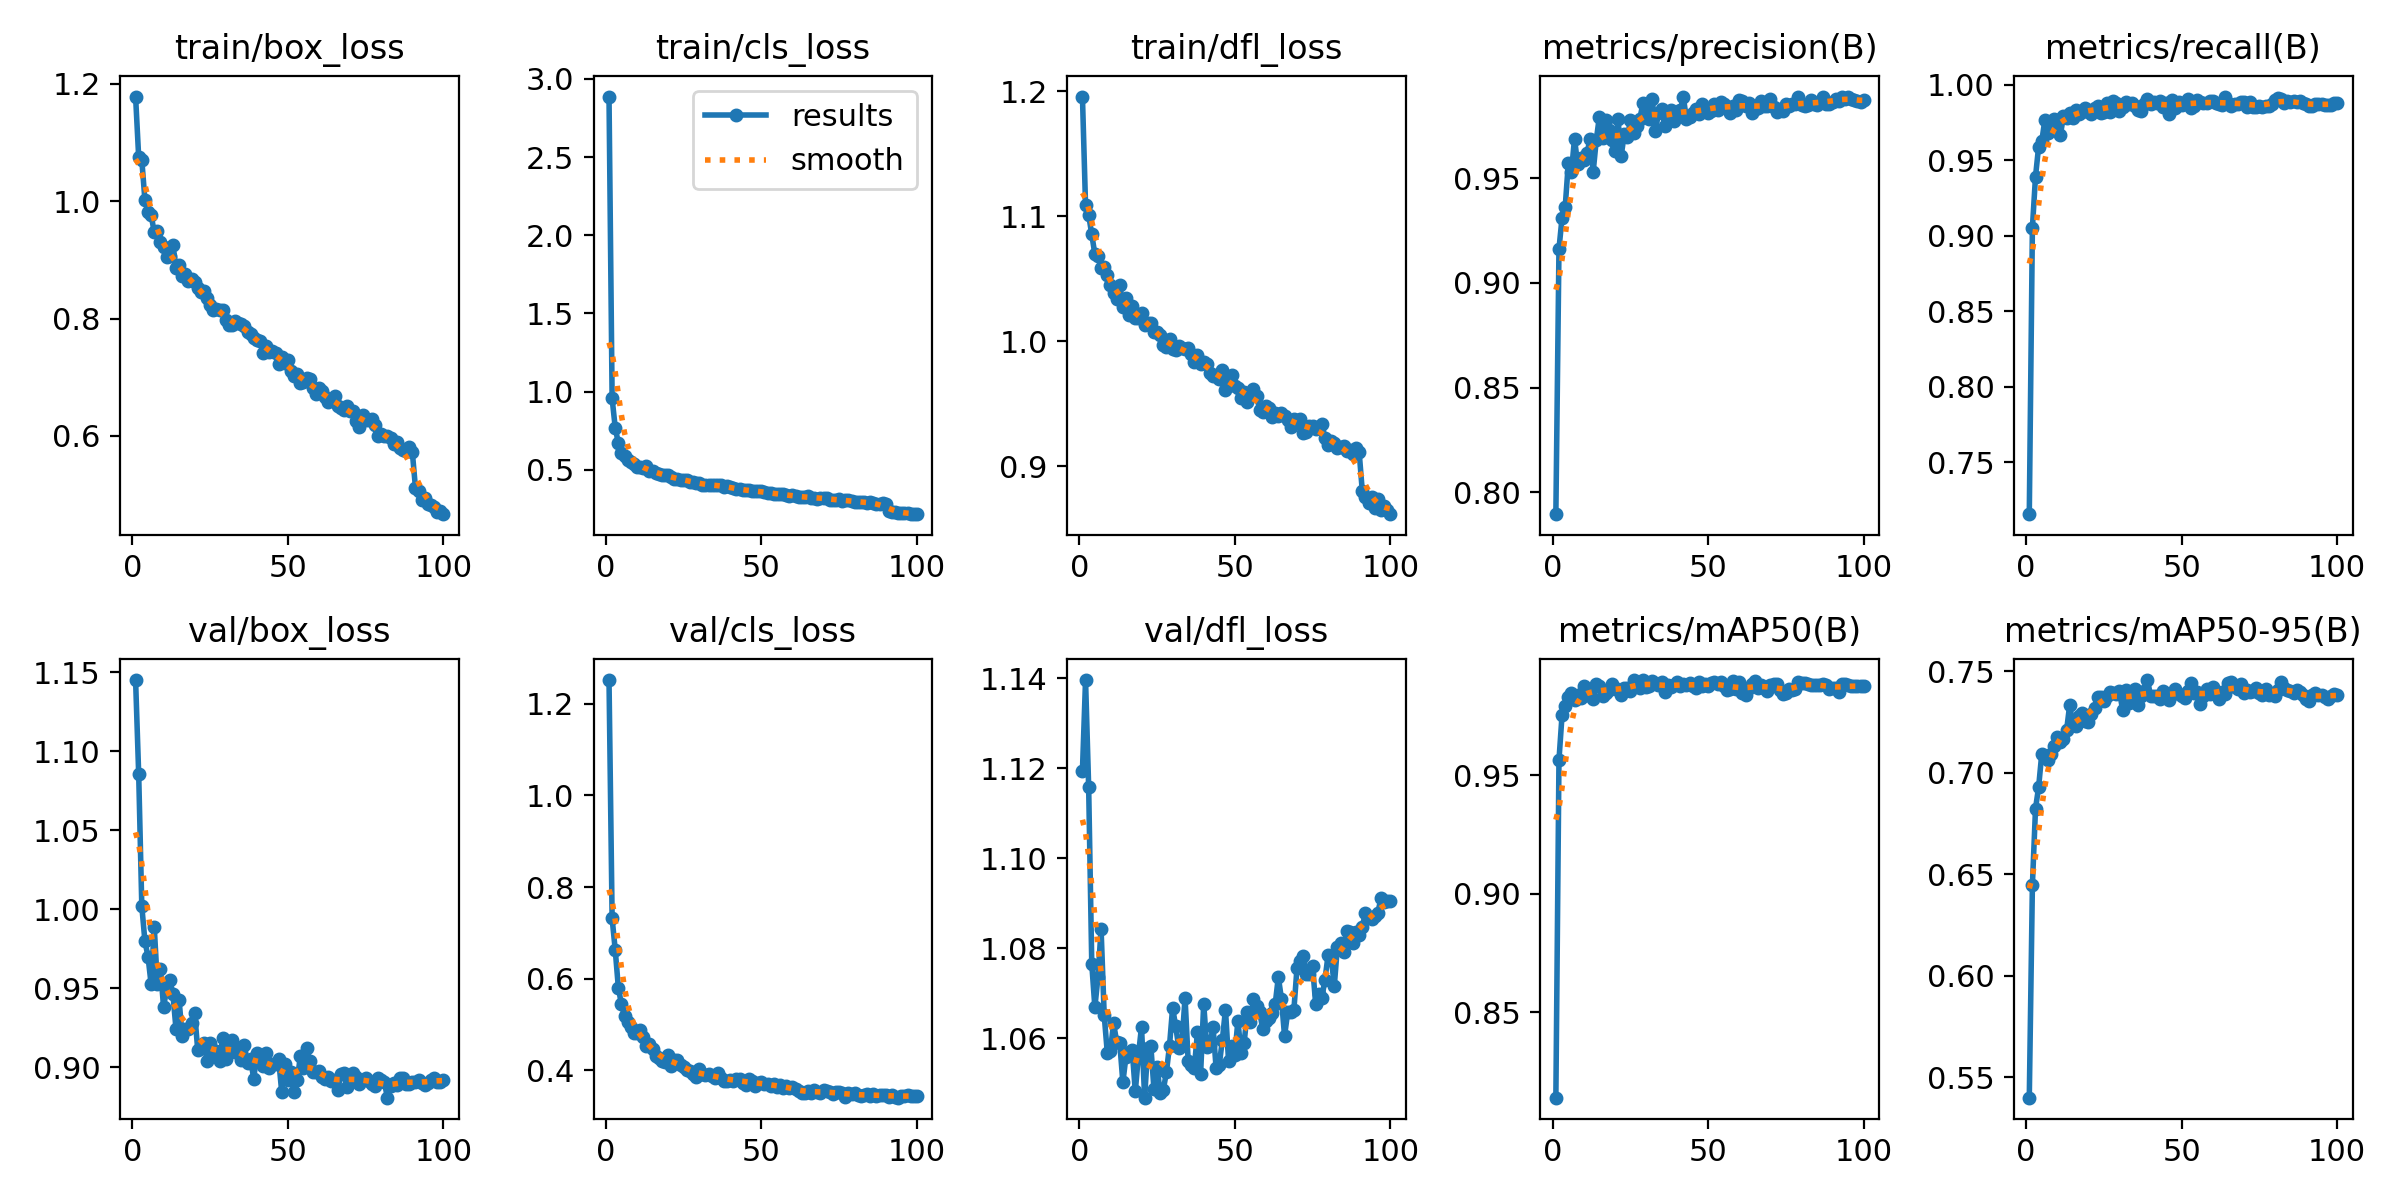

Values plotted in this chart, from the file beside it:
epoch, time, train/box_loss, train/cls_loss, train/dfl_loss, metrics/precision(B), metrics/recall(B), metrics/mAP50(B), metrics/mAP50-95(B), val/box_loss, val/cls_loss, val/dfl_loss, lr/pg0, lr/pg1, lr/pg2
1, 45.7, 1.178, 2.886, 1.196, 0.7896, 0.7155, 0.8141, 0.54, 1.145, 1.252, 1.119, 9.61154e-05, 9.61154e-05, 9.61154e-05
2, 73.8, 1.075, 0.9568, 1.109, 0.9162, 0.9052, 0.9565, 0.6447, 1.085, 0.7317, 1.14, 0.0001922, 0.0001922, 0.0001922
3, 111.9, 1.07, 0.7702, 1.101, 0.9312, 0.9391, 0.9755, 0.6824, 1.002, 0.6627, 1.116, 0.0002863, 0.0002863, 0.0002863
4, 145.3, 1.002, 0.6713, 1.085, 0.9361, 0.959, 0.9791, 0.693, 0.9798, 0.5806, 1.077, 0.0002853, 0.0002853, 0.0002853
5, 190.2, 0.9817, 0.611, 1.07, 0.957, 0.9624, 0.983, 0.7092, 0.97, 0.5437, 1.067, 0.0002824, 0.0002824, 0.0002824
6, 235.7, 0.9761, 0.5913, 1.068, 0.9529, 0.9765, 0.9846, 0.7083, 0.9525, 0.5187, 1.074, 0.0002794, 0.0002794, 0.0002794
7, 266.9, 0.9476, 0.564, 1.058, 0.9688, 0.9679, 0.9816, 0.7065, 0.9889, 0.5047, 1.084, 0.0002765, 0.0002765, 0.0002765
8, 297.7, 0.9486, 0.5487, 1.059, 0.9566, 0.9711, 0.9839, 0.7094, 0.9528, 0.494, 1.065, 0.0002736, 0.0002736, 0.0002736
9, 329.4, 0.9311, 0.536, 1.053, 0.9595, 0.9775, 0.9827, 0.7131, 0.9622, 0.4808, 1.057, 0.0002707, 0.0002707, 0.0002707
10, 376.3, 0.9211, 0.519, 1.045, 0.9586, 0.9765, 0.9876, 0.7178, 0.9381, 0.4804, 1.057, 0.0002678, 0.0002678, 0.0002678
11, 422.7, 0.9042, 0.5165, 1.039, 0.9617, 0.9669, 0.9839, 0.7153, 0.9496, 0.4885, 1.063, 0.0002649, 0.0002649, 0.0002649
12, 452.9, 0.9058, 0.5097, 1.034, 0.9686, 0.979, 0.9852, 0.7168, 0.9552, 0.4719, 1.059, 0.000262, 0.000262, 0.000262
13, 483.8, 0.9251, 0.5256, 1.045, 0.9529, 0.9778, 0.9823, 0.721, 0.9463, 0.4528, 1.059, 0.0002591, 0.0002591, 0.0002591
14, 516.2, 0.8866, 0.4913, 1.028, 0.9682, 0.9812, 0.9887, 0.7335, 0.9242, 0.4577, 1.05, 0.0002562, 0.0002562, 0.0002562
15, 563.4, 0.8916, 0.4951, 1.034, 0.9793, 0.9782, 0.9877, 0.7235, 0.9424, 0.4469, 1.056, 0.0002533, 0.0002533, 0.0002533
16, 602.5, 0.8721, 0.4827, 1.021, 0.9689, 0.9836, 0.9833, 0.7229, 0.9196, 0.4314, 1.057, 0.0002503, 0.0002503, 0.0002503
17, 633.4, 0.8752, 0.4738, 1.028, 0.9776, 0.9809, 0.9848, 0.728, 0.924, 0.4277, 1.057, 0.0002474, 0.0002474, 0.0002474
18, 663.6, 0.864, 0.4659, 1.019, 0.9728, 0.9816, 0.9861, 0.7293, 0.9239, 0.4192, 1.048, 0.0002445, 0.0002445, 0.0002445
19, 695.7, 0.8675, 0.4699, 1.019, 0.9681, 0.9843, 0.9886, 0.7254, 0.9281, 0.4183, 1.056, 0.0002416, 0.0002416, 0.0002416
20, 726.5, 0.8615, 0.4669, 1.023, 0.9629, 0.9832, 0.9868, 0.7251, 0.9342, 0.433, 1.063, 0.0002387, 0.0002387, 0.0002387
21, 757.3, 0.8527, 0.4546, 1.013, 0.9779, 0.9809, 0.9861, 0.729, 0.9106, 0.4091, 1.047, 0.0002358, 0.0002358, 0.0002358
22, 788.7, 0.8445, 0.4438, 1.015, 0.9605, 0.9846, 0.9838, 0.7319, 0.913, 0.4225, 1.058, 0.0002329, 0.0002329, 0.0002329
23, 819.1, 0.8471, 0.4416, 1.015, 0.9708, 0.9861, 0.987, 0.7373, 0.915, 0.4216, 1.058, 0.00023, 0.00023, 0.00023
24, 851.4, 0.8347, 0.4378, 1.007, 0.9695, 0.9813, 0.9867, 0.7374, 0.9041, 0.4111, 1.049, 0.0002271, 0.0002271, 0.0002271
25, 896.5, 0.8231, 0.4377, 1.008, 0.9777, 0.9817, 0.9858, 0.7355, 0.9156, 0.4071, 1.054, 0.0002241, 0.0002241, 0.0002241
26, 934.6, 0.8154, 0.4382, 1.005, 0.9716, 0.988, 0.99, 0.738, 0.9089, 0.4015, 1.048, 0.0002212, 0.0002212, 0.0002212
27, 976.6, 0.8157, 0.4248, 0.9966, 0.9748, 0.9821, 0.9893, 0.7396, 0.91, 0.399, 1.049, 0.0002183, 0.0002183, 0.0002183
28, 1014, 0.8137, 0.4239, 0.9954, 0.9783, 0.9895, 0.9868, 0.7391, 0.9041, 0.3915, 1.052, 0.0002154, 0.0002154, 0.0002154
29, 1044, 0.8142, 0.4185, 1.002, 0.9856, 0.9879, 0.9902, 0.739, 0.9184, 0.3854, 1.058, 0.0002125, 0.0002125, 0.0002125
30, 1075, 0.7977, 0.4166, 0.9938, 0.9837, 0.9823, 0.9871, 0.7402, 0.905, 0.4024, 1.067, 0.0002096, 0.0002096, 0.0002096
31, 1107, 0.7889, 0.4035, 0.9928, 0.9783, 0.985, 0.9876, 0.731, 0.9159, 0.3928, 1.063, 0.0002067, 0.0002067, 0.0002067
32, 1145, 0.7896, 0.4057, 0.9961, 0.9876, 0.9886, 0.9897, 0.7406, 0.9173, 0.3897, 1.058, 0.0002038, 0.0002038, 0.0002038
33, 1185, 0.7965, 0.4011, 0.9944, 0.9725, 0.9872, 0.9889, 0.7346, 0.9093, 0.3911, 1.059, 0.0002009, 0.0002009, 0.0002009
34, 1216, 0.7927, 0.4037, 0.9939, 0.981, 0.9877, 0.988, 0.7376, 0.9121, 0.3868, 1.069, 0.0001979, 0.0001979, 0.0001979
35, 1247, 0.7901, 0.4018, 0.9943, 0.9829, 0.9857, 0.9892, 0.7415, 0.9047, 0.3832, 1.055, 0.000195, 0.000195, 0.000195
36, 1279, 0.7868, 0.4051, 0.9901, 0.9748, 0.9832, 0.9852, 0.7335, 0.9139, 0.393, 1.054, 0.0001921, 0.0001921, 0.0001921
37, 1316, 0.7778, 0.4011, 0.9837, 0.9804, 0.9827, 0.9882, 0.738, 0.9025, 0.3841, 1.053, 0.0001892, 0.0001892, 0.0001892
38, 1347, 0.773, 0.3933, 0.9889, 0.9825, 0.9871, 0.9871, 0.7404, 0.9051, 0.3763, 1.061, 0.0001863, 0.0001863, 0.0001863
39, 1378, 0.7663, 0.3958, 0.9819, 0.9774, 0.9903, 0.988, 0.7457, 0.8925, 0.3773, 1.052, 0.0001834, 0.0001834, 0.0001834
40, 1411, 0.7639, 0.39, 0.9837, 0.9816, 0.9872, 0.9892, 0.738, 0.9093, 0.3792, 1.068, 0.0001805, 0.0001805, 0.0001805
41, 1448, 0.7616, 0.3836, 0.9819, 0.9823, 0.9883, 0.9875, 0.738, 0.9048, 0.3772, 1.058, 0.0001776, 0.0001776, 0.0001776
42, 1479, 0.7409, 0.3754, 0.9743, 0.9885, 0.9879, 0.9885, 0.7378, 0.901, 0.3815, 1.058, 0.0001747, 0.0001747, 0.0001747
43, 1509, 0.753, 0.3759, 0.9723, 0.9781, 0.9889, 0.9881, 0.7363, 0.9092, 0.3817, 1.063, 0.0001718, 0.0001718, 0.0001718
44, 1541, 0.7433, 0.3713, 0.9729, 0.979, 0.985, 0.9889, 0.7405, 0.8995, 0.3719, 1.053, 0.0001688, 0.0001688, 0.0001688
45, 1572, 0.7448, 0.3703, 0.9699, 0.9812, 0.988, 0.9878, 0.7394, 0.9023, 0.3688, 1.054, 0.0001659, 0.0001659, 0.0001659
46, 1602, 0.7411, 0.3712, 0.9771, 0.9828, 0.9805, 0.9868, 0.7357, 0.9018, 0.3803, 1.06, 0.000163, 0.000163, 0.000163
47, 1634, 0.7233, 0.3625, 0.9609, 0.9807, 0.9902, 0.9892, 0.7394, 0.9052, 0.3758, 1.066, 0.0001601, 0.0001601, 0.0001601
48, 1664, 0.7348, 0.3646, 0.97, 0.9853, 0.9845, 0.9877, 0.7415, 0.8842, 0.3648, 1.055, 0.0001572, 0.0001572, 0.0001572
49, 1695, 0.7249, 0.3638, 0.9728, 0.9827, 0.9883, 0.9887, 0.7389, 0.902, 0.372, 1.058, 0.0001543, 0.0001543, 0.0001543
50, 1725, 0.7289, 0.3648, 0.9642, 0.9812, 0.9865, 0.9875, 0.7377, 0.8917, 0.3749, 1.056, 0.0001514, 0.0001514, 0.0001514
51, 1757, 0.7109, 0.3599, 0.9628, 0.9821, 0.988, 0.9889, 0.7371, 0.8972, 0.3709, 1.064, 0.0001485, 0.0001485, 0.0001485
52, 1788, 0.7017, 0.3551, 0.9547, 0.9852, 0.9904, 0.9893, 0.7403, 0.8841, 0.3701, 1.057, 0.0001456, 0.0001456, 0.0001456
53, 1819, 0.7051, 0.354, 0.9592, 0.9826, 0.9849, 0.9887, 0.7443, 0.8916, 0.3647, 1.059, 0.0001426, 0.0001426, 0.0001426
54, 1850, 0.6895, 0.3446, 0.951, 0.9865, 0.986, 0.9894, 0.7392, 0.9074, 0.3706, 1.066, 0.0001397, 0.0001397, 0.0001397
55, 1881, 0.6921, 0.3469, 0.957, 0.9851, 0.9898, 0.9875, 0.7399, 0.8995, 0.3624, 1.064, 0.0001368, 0.0001368, 0.0001368
56, 1912, 0.6987, 0.3443, 0.9615, 0.9832, 0.9885, 0.986, 0.7338, 0.912, 0.3673, 1.069, 0.0001339, 0.0001339, 0.0001339
57, 1943, 0.6974, 0.3473, 0.9563, 0.9812, 0.9877, 0.9863, 0.7377, 0.9041, 0.3609, 1.067, 0.000131, 0.000131, 0.000131
58, 1974, 0.6824, 0.3402, 0.9451, 0.9841, 0.9879, 0.9896, 0.7411, 0.8969, 0.3664, 1.066, 0.0001281, 0.0001281, 0.0001281
59, 2004, 0.6711, 0.3344, 0.9433, 0.9826, 0.989, 0.9863, 0.7388, 0.8967, 0.3616, 1.062, 0.0001252, 0.0001252, 0.0001252
60, 2036, 0.6812, 0.3407, 0.9484, 0.9872, 0.9895, 0.9893, 0.7424, 0.8973, 0.3626, 1.064, 0.0001223, 0.0001223, 0.0001223
... 40 more rows
